Run: headless pygame with SDL's dummy video driver; simulated clock (each Clock.tick advances the game by its frame time, no real sleeping); random seed 0; keys injected as events and as key.get_pressed() state; no mouse input.
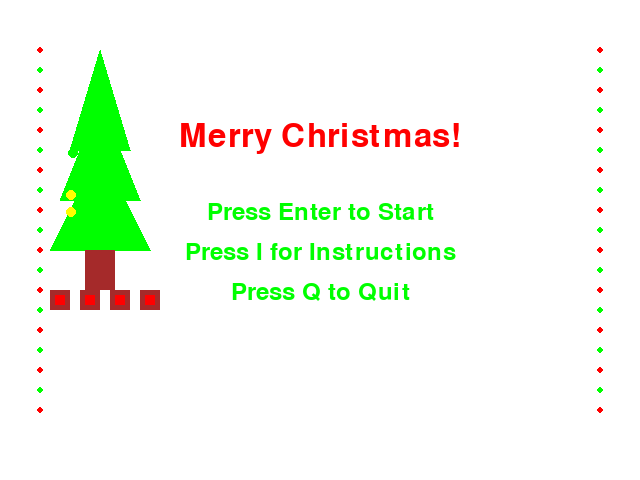
Frame 1 of 4 · flips 1–60 · no input
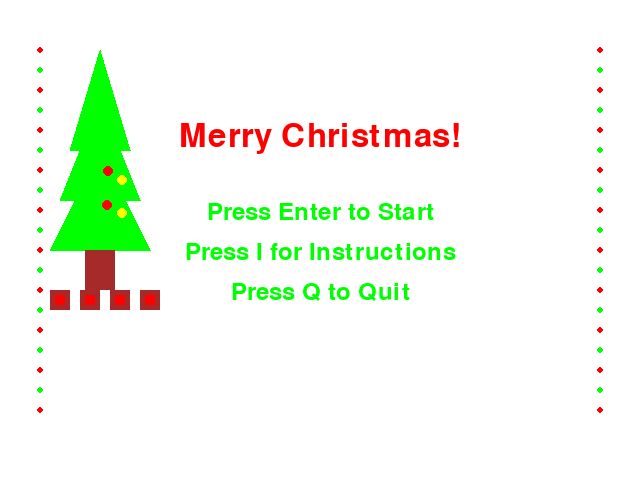
Frame 2 of 4 · flips 61–180 · tapped SPACE, RETURN · held RIGHT (→), D
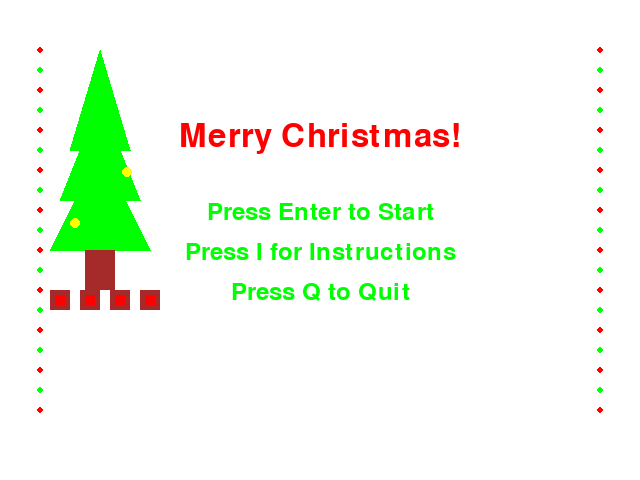
Frame 3 of 4 · flips 181–300 · held DOWN (↓), S
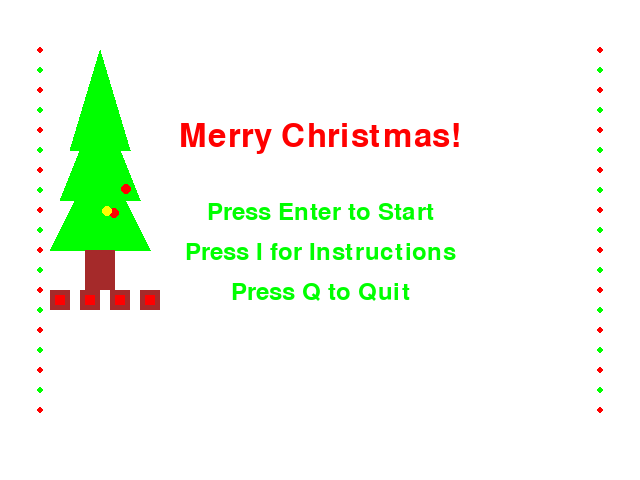
Frame 4 of 4 · flips 301–420 · held LEFT (←), A, UP (↑), W

The pygame program that drew these frames:

import pygame
import random

pygame.init()

# Screen and clock setup
WIDTH = 640
HEIGHT = 480
SIZE = (WIDTH, HEIGHT)
screen = pygame.display.set_mode(SIZE)
clock = pygame.time.Clock()

# Colors
BLACK       = (0, 0, 0)
WHITE       = (255, 255, 255)
RED         = (255, 0, 0)
GREEN       = (0, 255, 0)
BLUE        = (0, 0, 255)
YELLOW      = (255, 255, 0)
CYAN        = (0, 255, 255)
MAGENTA     = (255, 0, 255)
GRAY        = (128, 128, 128)
DARK_GRAY   = (64, 64, 64)
LIGHT_GRAY  = (192, 192, 192)
ORANGE      = (255, 165, 0)
PINK        = (255, 192, 203)
PURPLE      = (128, 0, 128)
BROWN       = (165, 42, 42)
GOLD        = (255, 215, 0)
SILVER      = (192, 192, 192)
NAVY        = (0, 0, 128)
LIME        = (50, 205, 50)
TEAL        = (0, 128, 128)
MAROON      = (128, 0, 0)
OLIVE       = (128, 128, 0)
TURQUOISE   = (64, 224, 208)
INDIGO      = (75, 0, 130)
VIOLET      = (238, 130, 238)
CHOCOLATE   = (210, 105, 30)
SALMON      = (250, 128, 114)
TOMATO      = (255, 99, 71)
CORAL       = (255, 127, 80)
AQUA        = (0, 255, 255)
LIGHT_BLUE  = (173, 216, 230)
DARK_BLUE   = (0, 0, 139)
LIGHT_GREEN = (144, 238, 144)
DARK_GREEN  = (0, 100, 0)
LIGHT_YELLOW= (255, 255, 224)
DARK_RED    = (139, 0, 0)

# Font setup
font = pygame.font.Font(None, 36)
large_font = pygame.font.Font(None, 48)

# Game state variables
running = True
in_menu = True
in_game = False

# Game variables
runner_x = WIDTH // 2
runner_y = HEIGHT // 2
runner_speed = 5

house_width = 30
house_height = 30
house1_x = 0
house1_y = random.randint(-HEIGHT, 0)
house2_x = WIDTH - house_width
house2_y = random.randint(-HEIGHT, 0)

# Barrier setup
left_barrier = 50
right_barrier = WIDTH - 50 - house_width
top_barrier = 50
bottom_barrier = HEIGHT - 50

# Snowflake class to simulate snowfall
class Snowflake:
    def __init__(self):
        self.x = random.randint(0, WIDTH)
        self.y = random.randint(-HEIGHT, 0)
        self.size = random.randint(2, 5)
        self.speed = random.uniform(1, 3)
    
    def fall(self):
        self.y += self.speed
        if self.y > HEIGHT:
            self.y = random.randint(-HEIGHT, 0)
            self.x = random.randint(0, WIDTH)
        
    def draw(self):
        pygame.draw.circle(screen, WHITE, (self.x, self.y), self.size)

# List of snowflakes
snowflakes = [Snowflake() for _ in range(100)]

# Function to draw Christmas string lights along paths (alternating red and green)
def draw_christmas_lights():
    light_colors = [RED, GREEN]
    spacing = 20  # Distance between lights
    for y in range(top_barrier, bottom_barrier, spacing):
        pygame.draw.circle(screen, light_colors[(y // spacing) % 2], (left_barrier - 10, y), 3)  # Left side lights
        pygame.draw.circle(screen, light_colors[(y // spacing) % 2], (right_barrier + house_width + 10, y), 3)  # Right side lights

# Function to draw a Christmas tree
def draw_christmas_tree(x, y):
    # Draw the tree (green triangles)
    pygame.draw.polygon(screen, GREEN, [(x, y), (x - 50, y + 100), (x + 50, y + 100)])  # Bottom triangle
    pygame.draw.polygon(screen, GREEN, [(x, y - 50), (x - 40, y + 50), (x + 40, y + 50)])  # Middle triangle
    pygame.draw.polygon(screen, GREEN, [(x, y - 100), (x - 30, y), (x + 30, y)])  # Top triangle

    # Draw the trunk (brown rectangle)
    pygame.draw.rect(screen, BROWN, (x - 15, y + 100, 30, 40))

    # Draw decorations (colorful balls)
    for _ in range(5):  # Randomly place 5 decorations
        pygame.draw.circle(screen, random.choice([RED, YELLOW, GREEN]), 
                           (x + random.randint(-30, 30), y + random.randint(0, 100)), 5)

# Function to draw presents near the tree
def draw_presents(x, y):
    for dx in range(-50, 51, 30):  # Create 3 presents
        pygame.draw.rect(screen, BROWN, (x + dx, y + 140, 20, 20))  # Present box
        pygame.draw.rect(screen, RED, (x + dx + 5, y + 140 + 5, 10, 10))  # Red ribbon

# Main game loop with menu
while running:
    # --- EVENT HANDLING ---
    for event in pygame.event.get():
        if event.type == pygame.QUIT:
            running = False

    if in_menu:
        # Handle key presses in the menu
        keys = pygame.key.get_pressed()

        # Main menu interaction
        if keys[pygame.K_RETURN]:  # Start game
            in_menu = False
            in_game = True
            # Reset game variables
            runner_x = WIDTH // 2
            runner_y = HEIGHT // 2
            house1_y = random.randint(-HEIGHT, 0)
            house2_y = random.randint(-HEIGHT, 0)

        elif keys[pygame.K_i]:  # Instructions
            show_instructions = True
            while show_instructions:
                screen.fill(WHITE)
                instructions_title = large_font.render("Instructions", True, RED)
                controls_text = font.render("Use Arrow keys to move: Up, Down, Left, Right", True, RED)
                gameplay_text = font.render("Avoid obstacles and reach the goal!", True, RED)
                back_text = font.render("Press 'B' to go back", True, RED)

                screen.blit(instructions_title, (WIDTH // 2 - instructions_title.get_width() // 2, HEIGHT // 4))
                screen.blit(controls_text, (WIDTH // 2 - controls_text.get_width() // 2, HEIGHT // 2 - 40))
                screen.blit(gameplay_text, (WIDTH // 2 - gameplay_text.get_width() // 2, HEIGHT // 2))
                screen.blit(back_text, (WIDTH // 2 - back_text.get_width() // 2, HEIGHT // 2 + 40))

                pygame.display.flip()

                # Handle back action
                for event in pygame.event.get():
                    if event.type == pygame.QUIT:
                        running = False
                        show_instructions = False
                    if event.type == pygame.KEYDOWN:
                        if event.key == pygame.K_b:  # Go back to the menu
                            show_instructions = False
                            in_menu = True

        elif keys[pygame.K_q]:  # Quit game
            running = False

        # --- DRAWING (Main Menu) ---
        screen.fill(WHITE)

        # Draw snowflakes
        for snowflake in snowflakes:
            snowflake.fall()
            snowflake.draw()

        # Draw Christmas tree and presents
        draw_christmas_tree(100, 150)  # Place the tree at (100, 150)
        draw_presents(100, 150)        # Draw presents near the tree

        # Draw Christmas lights on the sides of the paths
        draw_christmas_lights()

        # Draw the main menu UI
        title_text = large_font.render("Merry Christmas!", True, RED)
        start_text = font.render("Press Enter to Start", True, GREEN)
        instructions_text = font.render("Press I for Instructions", True, GREEN)
        quit_text = font.render("Press Q to Quit", True, GREEN)

        screen.blit(title_text, (WIDTH // 2 - title_text.get_width() // 2, HEIGHT // 4))
        screen.blit(start_text, (WIDTH // 2 - start_text.get_width() // 2, HEIGHT // 2 - 40))
        screen.blit(instructions_text, (WIDTH // 2 - instructions_text.get_width() // 2, HEIGHT // 2))
        screen.blit(quit_text, (WIDTH // 2 - quit_text.get_width() // 2, HEIGHT // 2 + 40))

        pygame.display.flip()

    elif in_game:  # --- GAME STATE UPDATES (If not in menu) ---
        keys = pygame.key.get_pressed()

        # Check for pause
        if keys[pygame.K_p]:  # Pause and go back to the main menu
            in_game = False
            in_menu = True

        # Move the character (runner) while respecting barriers
        if keys[pygame.K_UP] and runner_y > top_barrier:
            runner_y -= runner_speed
        if keys[pygame.K_DOWN] and runner_y < bottom_barrier:
            runner_y += runner_speed
        if keys[pygame.K_LEFT] and runner_x > left_barrier:
            runner_x -= runner_speed
        if keys[pygame.K_RIGHT] and runner_x < right_barrier:
            runner_x += runner_speed

        # Move the houses relative to the character's movement
        house1_y += runner_speed
        house2_y += runner_speed

        # Reset house position to create an infinite scrolling effect
        if house1_y > HEIGHT:
            house1_y = -house_height
        if house2_y > HEIGHT:
            house2_y = -house_height

        # --- DRAWING (Game Loop) ---
        screen.fill(WHITE)

        # Draw snowflakes
        for snowflake in snowflakes:
            snowflake.fall()
            snowflake.draw()

        # Draw the houses with more details
        pygame.draw.rect(screen, BROWN, (house1_x, house1_y, house_width, house_height))  # House body
        pygame.draw.polygon(screen, BROWN, [(house1_x, house1_y), 
                                           (house1_x + house_width // 2, house1_y - 20), 
                                           (house1_x + house_width, house1_y)])  # Roof
        # Adding windows and door to the house
        pygame.draw.rect(screen, WHITE, (house1_x + 5, house1_y + 5, 10, 10))  # Window
        pygame.draw.rect(screen, BLACK, (house1_x + 8, house1_y + 5, 4, 4))  # Window details
        pygame.draw.rect(screen, BLACK, (house1_x + 10, house1_y + house_height - 10, 10, 10))  # Door

        pygame.draw.rect(screen, BROWN, (house2_x, house2_y, house_width, house_height))  # House body
        pygame.draw.polygon(screen, BROWN, [(house2_x, house2_y), 
                                           (house2_x + house_width // 2, house2_y - 20), 
                                           (house2_x + house_width, house2_y)])  # Roof
        # Adding windows and door to house 2
        pygame.draw.rect(screen, WHITE, (house2_x + 5, house2_y + 5, 10, 10))  # Window
        pygame.draw.rect(screen, BLACK, (house2_x + 8, house2_y + 5, 4, 4))  # Window details
        pygame.draw.rect(screen, BLACK, (house2_x + 10, house2_y + house_height - 10, 10, 10))  # Door

        # Draw the runner (centered square)
        pygame.draw.rect(screen, BLACK, (runner_x - 10, runner_y - 10, 20, 20))

        pygame.display.flip()
        clock.tick(30)

pygame.quit()
